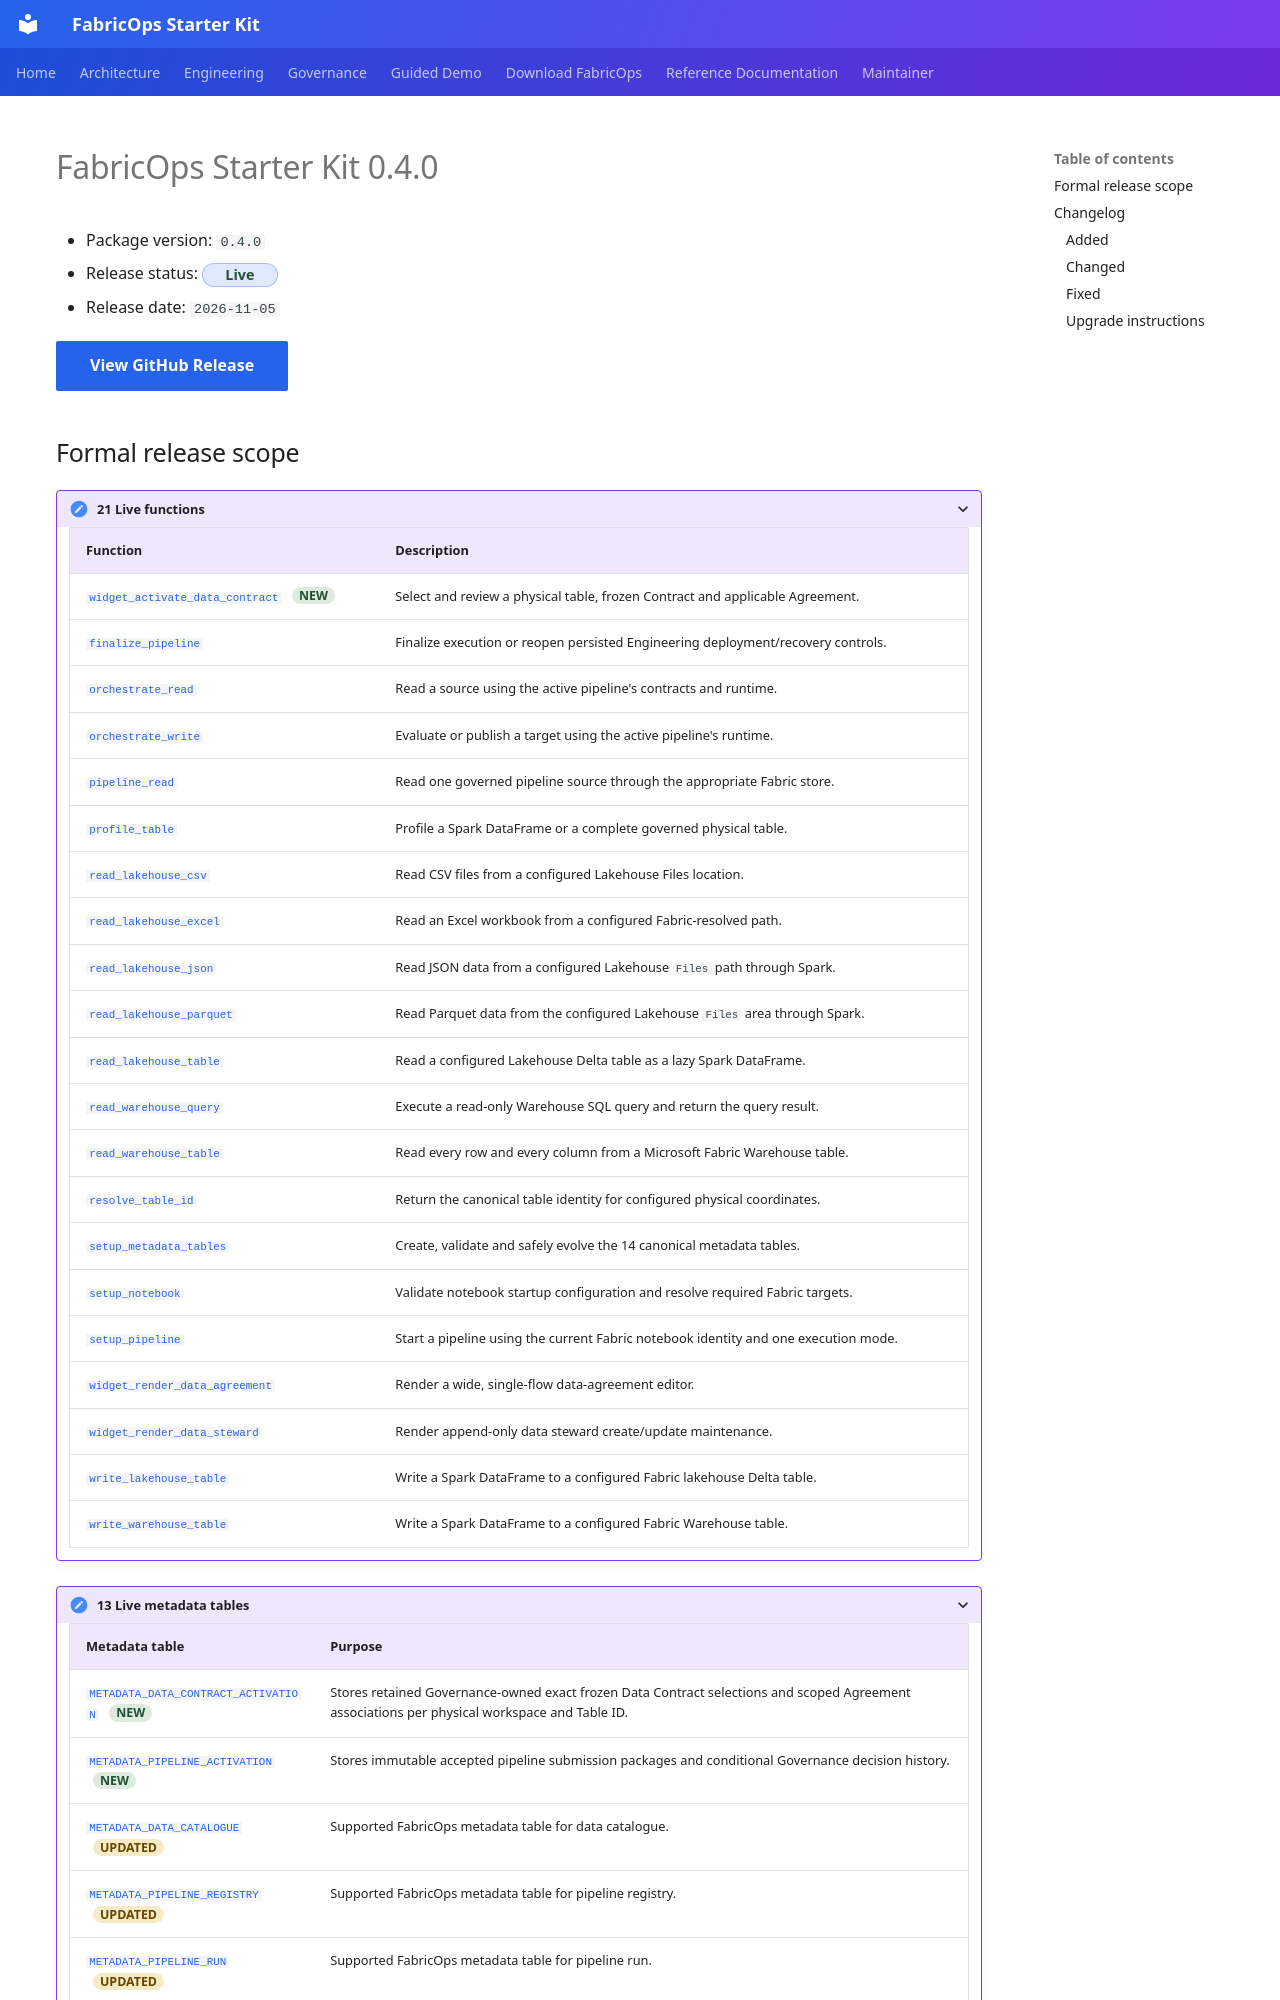

repository: Voycepeh/FabricOps-Starter-Kit · page: releases/0.4.0/index.html · generator: mkdocs

<!-- Generated file. Edit docs/releases/manifests/0.4.0.yml or the authoritative source metadata and regenerate. -->

# FabricOps Starter Kit 0.4.0

- Package version: `0.4.0`
- Release status: <span class="fabricops-release-status fabricops-release-status--live">Live</span>
- Release date: `2026-11-05`

<a class="md-button md-button--primary" href="https://github.com/Voycepeh/FabricOps-Starter-Kit/releases/tag/v0.4.0">
  View GitHub Release
</a>
